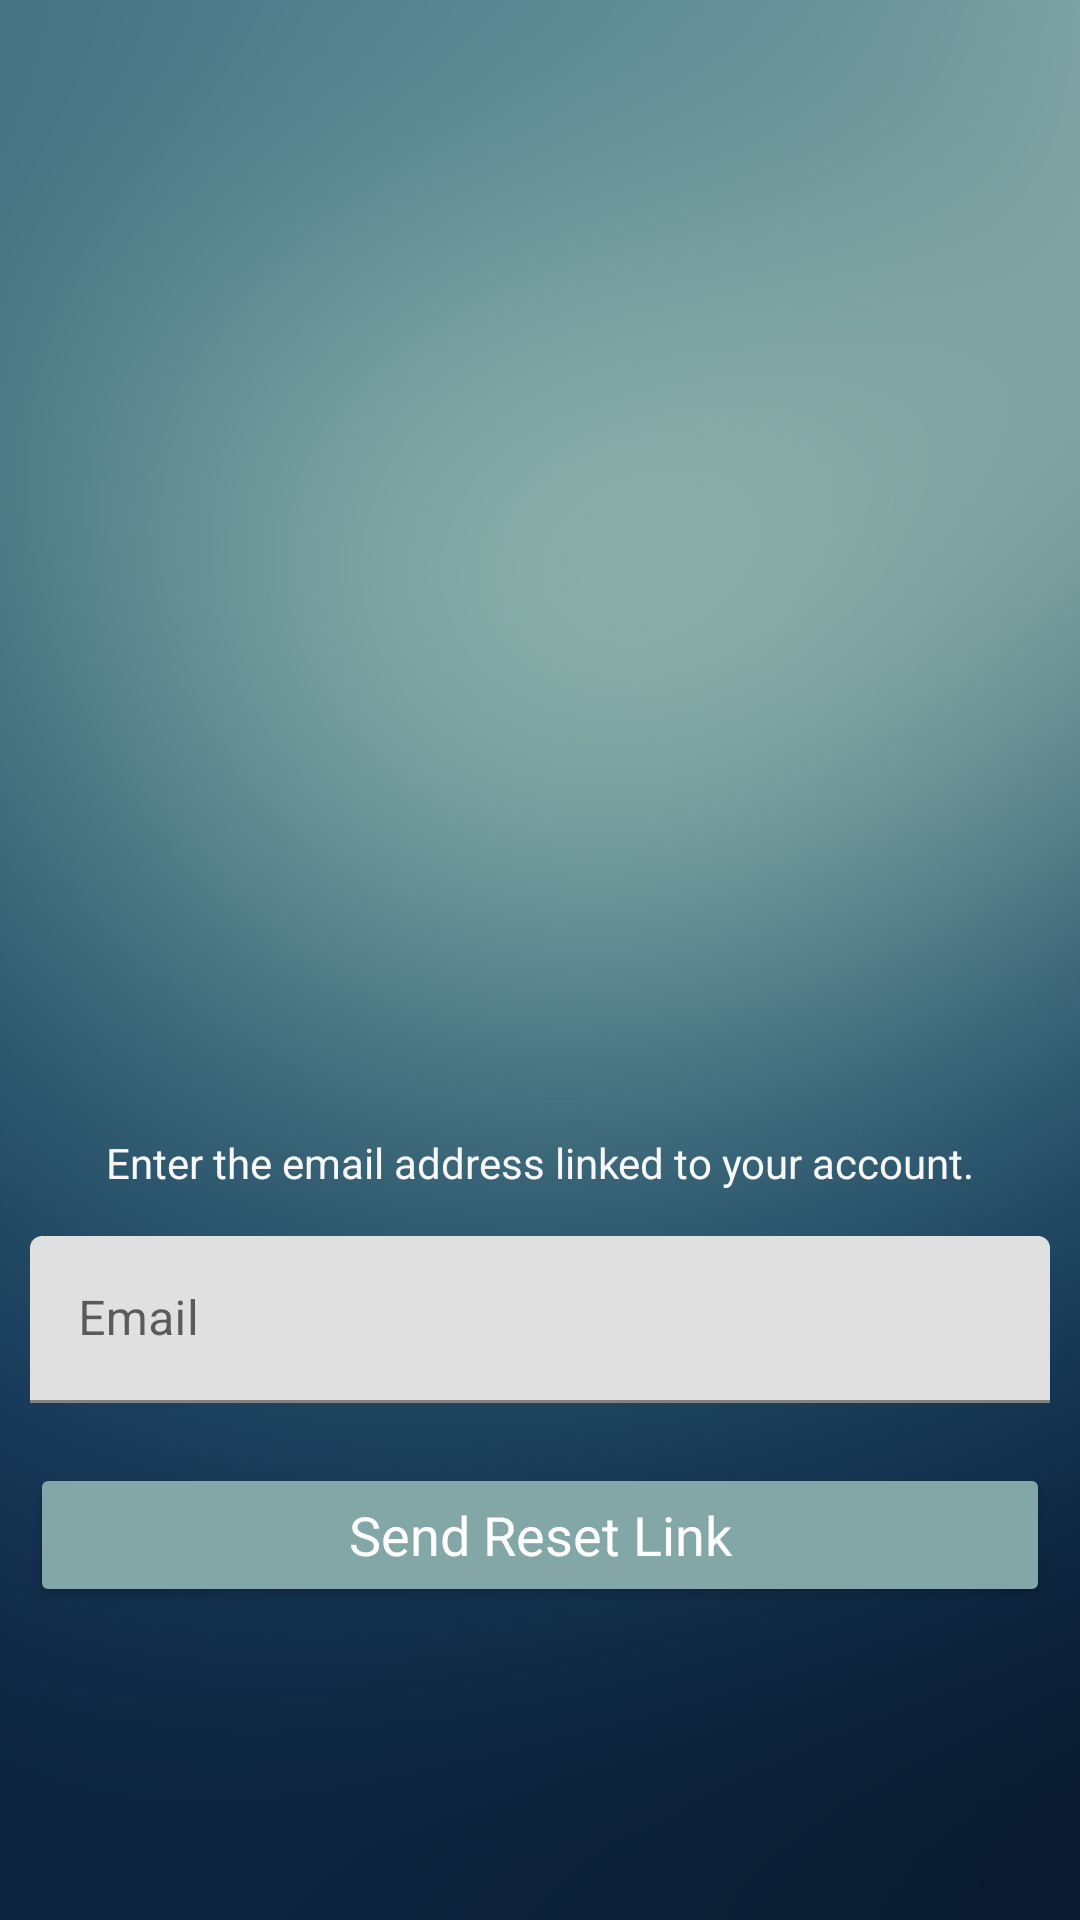

This screen was rendered from an Android layout file. Write that file and the resources it references.
<!-- AndroidManifest.xml: application theme Theme.BudgetManager -->
<!-- res/layout/activity_reset_pass.xml -->
<?xml version="1.0" encoding="utf-8"?>
<LinearLayout xmlns:android="http://schemas.android.com/apk/res/android"
    xmlns:app="http://schemas.android.com/apk/res-auto"
    xmlns:tools="http://schemas.android.com/tools"
    android:layout_width="match_parent"
    android:layout_height="match_parent"
    android:background="@drawable/appbackground"
    android:gravity="center"
    android:orientation="vertical"
    android:visibility="visible"
    tools:context=".ResetPass">

    <LinearLayout
        android:layout_width="match_parent"
        android:layout_height="wrap_content"
        android:gravity="center"
        android:orientation="vertical">

        <ImageView
            android:id="@+id/textView"
            android:layout_width="251dp"
            android:layout_height="219dp"
            android:layout_marginLeft="40dp"
            android:layout_marginTop="40dp"
            android:layout_marginRight="40dp"
            android:src="@drawable/reset_pass"
            app:tint="@color/white" />

        <TextView
            android:layout_width="match_parent"
            android:layout_height="wrap_content"
            android:layout_marginTop="20dp"
            android:gravity="center"
            android:padding="5dp"
            android:text="Enter the email address linked to your account."
            android:textColor="#F8F7F7" />

        <com.google.android.material.textfield.TextInputLayout
            android:layout_width="match_parent"
            android:layout_height="wrap_content"
            app:layout_constraintBottom_toBottomOf="parent"
            app:layout_constraintEnd_toEndOf="parent"
            app:layout_constraintHorizontal_bias="0.5"
            app:layout_constraintStart_toStartOf="parent"
            app:layout_constraintTop_toTopOf="parent"
            >

            <EditText
                android:id="@+id/pass_email"
                android:layout_width="match_parent"
                android:layout_height="wrap_content"
                android:layout_margin="10dp"
                android:layout_marginTop="20dp"
                android:hint="Email"
                android:textColor="@android:color/black"
                android:textColorHint="@android:color/black"
                android:visibility="visible"
                tools:visibility="visible" />

        </com.google.android.material.textfield.TextInputLayout>

        <Button
            android:id="@+id/reset_pass"
            android:layout_width="match_parent"
            android:layout_height="wrap_content"

            android:layout_margin="10dp"
            android:backgroundTint="@color/fab"
            android:text="Send Reset Link"
            android:textAppearance="?android:textAppearanceMedium"
            android:textColor="@color/white"
            android:textColorHint="@android:color/black" />

    </LinearLayout>

</LinearLayout>
<!-- resources referenced by this layout -->
<resources>
  <color name="fab">#82a7a6</color>
  <color name="white">#FFFFFFFF</color>
  <!-- drawable appbackground: png bitmap (drawable, 482957 bytes) -->
  <style name="Theme.BudgetManager" parent="Theme.MaterialComponents.DayNight.DarkActionBar">
          
          <item name="colorPrimary">@color/purple_500</item>
          <item name="colorPrimaryVariant">@color/purple_700</item>
          <item name="colorOnPrimary">@color/white</item>
          
          <item name="colorSecondary">@color/teal_200</item>
          <item name="colorSecondaryVariant">@color/teal_700</item>
          <item name="colorOnSecondary">@color/black</item>
          
          <item name="android:statusBarColor">?attr/colorPrimaryVariant</item>
          
      </style>
  <color name="purple_500">#FF6200EE</color>
  <color name="purple_700">#FF3700B3</color>
  <color name="teal_200">#FF03DAC5</color>
  <color name="teal_700">#FF018786</color>
  <color name="black">#FF000000</color>
</resources>
